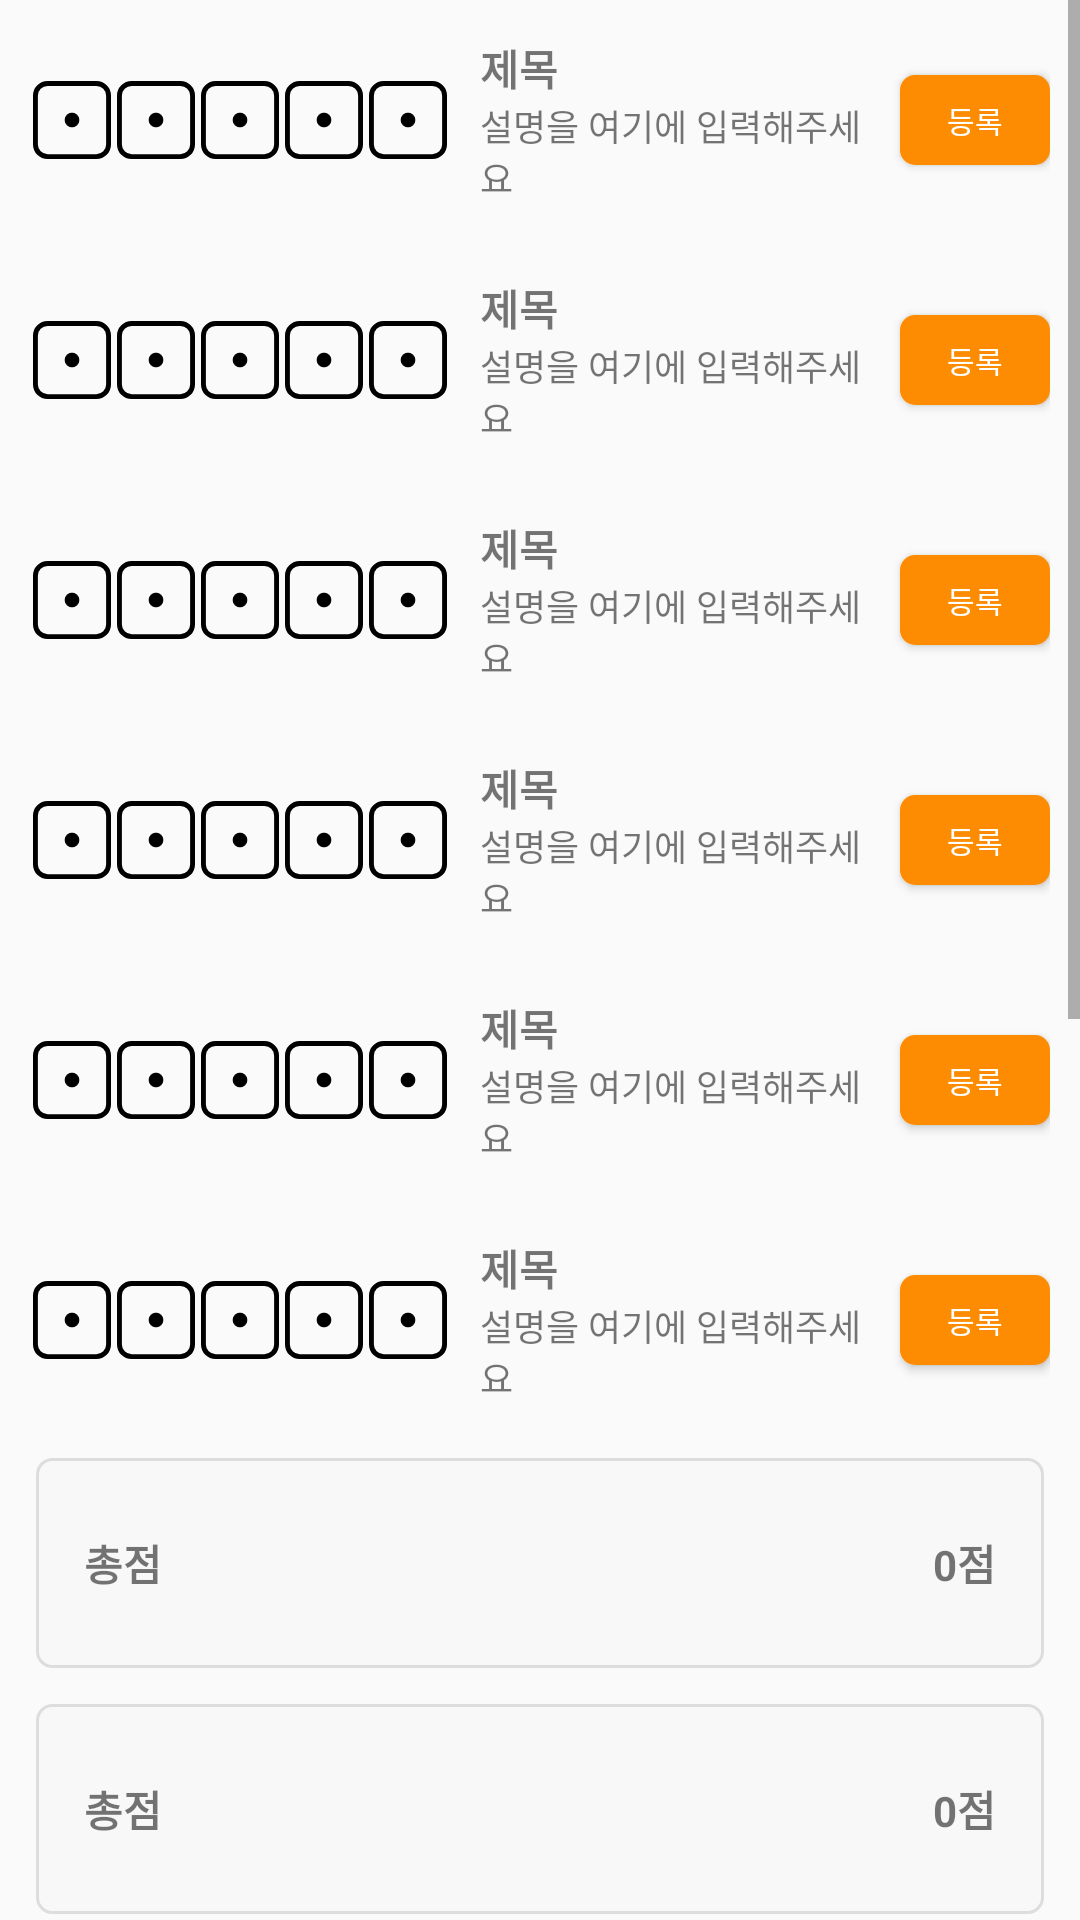

This screen was rendered from an Android layout file. Write that file and the resources it references.
<!-- AndroidManifest.xml: application theme Theme.YachtBoard -->
<!-- res/layout/activity_main.xml -->
<?xml version="1.0" encoding="utf-8"?>
<ScrollView xmlns:android="http://schemas.android.com/apk/res/android"
    xmlns:app="http://schemas.android.com/apk/res-auto"
    xmlns:tools="http://schemas.android.com/tools"
    android:layout_width="match_parent"
    android:layout_height="match_parent"
    tools:context=".MainActivity"
    android:orientation="vertical">

    <LinearLayout
        android:layout_width="match_parent"
        android:layout_height="match_parent"
        android:orientation="vertical">

        <include
            android:id="@+id/score_ones"
            layout="@layout/layout_score_item"/>
        <include
            android:id="@+id/score_twos"
            layout="@layout/layout_score_item"/>
        <include
            android:id="@+id/score_threes"
            layout="@layout/layout_score_item"/>
        <include
            android:id="@+id/score_fours"
            layout="@layout/layout_score_item"/>
        <include
            android:id="@+id/score_fives"
            layout="@layout/layout_score_item"/>
        <include
            android:id="@+id/score_sixes"
            layout="@layout/layout_score_item"/>
        <include
            android:id="@+id/score_bonus"
            layout="@layout/layout_score_total_item"/>
        <include
            android:id="@+id/score_sub_total"
            layout="@layout/layout_score_total_item"/>

        <include
            android:id="@+id/score_choice"
            layout="@layout/layout_score_item"/>

        <include
            android:id="@+id/score_4_of_a_kind"
            layout="@layout/layout_score_item"/>
        <include
            android:id="@+id/score_full_house"
            layout="@layout/layout_score_item"/>
        <include
            android:id="@+id/score_small_straight"
            layout="@layout/layout_score_item"/>
        <include
            android:id="@+id/score_large_straight"
            layout="@layout/layout_score_item"/>
        <include
            android:id="@+id/score_yacht"
            layout="@layout/layout_score_item"/>

        <include
            android:id="@+id/score_total"
            layout="@layout/layout_score_total_item"/>

    </LinearLayout>
</ScrollView>
<!-- res/layout/layout_score_item.xml (included above) -->
<?xml version="1.0" encoding="utf-8"?>
<LinearLayout xmlns:android="http://schemas.android.com/apk/res/android"
    android:layout_width="match_parent"
    android:layout_height="80dp"
    android:orientation="horizontal"
    android:paddingHorizontal="10dp">

    <LinearLayout
        android:layout_width="140dp"
        android:layout_height="wrap_content">
        <ImageView
            android:id="@+id/iv_dice_1"
            android:layout_width="wrap_content"
            android:layout_height="wrap_content"
            android:layout_weight="1"
            android:layout_margin="@dimen/dice_margin"
            android:src="@drawable/ic_dice_one"/>
        <ImageView
            android:id="@+id/iv_dice_2"
            android:layout_width="wrap_content"
            android:layout_height="wrap_content"
            android:layout_weight="1"
            android:layout_margin="@dimen/dice_margin"
            android:src="@drawable/ic_dice_one"/>
        <ImageView
            android:id="@+id/iv_dice_3"
            android:layout_width="wrap_content"
            android:layout_height="wrap_content"
            android:layout_weight="1"
            android:layout_margin="@dimen/dice_margin"
            android:src="@drawable/ic_dice_one"/>
        <ImageView
            android:id="@+id/iv_dice_4"
            android:layout_width="wrap_content"
            android:layout_height="wrap_content"
            android:layout_weight="1"
            android:layout_margin="@dimen/dice_margin"
            android:src="@drawable/ic_dice_one"/>
        <ImageView
            android:id="@+id/iv_dice_5"
            android:layout_width="wrap_content"
            android:layout_height="wrap_content"
            android:layout_weight="1"
            android:layout_margin="@dimen/dice_margin"
            android:src="@drawable/ic_dice_one"/>
    </LinearLayout>

    <LinearLayout
        android:layout_width="wrap_content"
        android:layout_height="wrap_content"
        android:layout_gravity="center"
        android:layout_marginHorizontal="10dp"
        android:layout_weight="1"
        android:orientation="vertical">

        <TextView
            android:id="@+id/tv_description_title"
            android:layout_width="wrap_content"
            android:layout_height="wrap_content"
            android:textStyle="bold"
            android:textSize="14dp"
            android:text="제목"/>

        <TextView
            android:id="@+id/tv_description_contents"
            android:layout_width="wrap_content"
            android:layout_height="wrap_content"
            android:textSize="12dp"
            android:text="설명을 여기에 입력해주세요"/>
    </LinearLayout>

    <Button
        android:id="@+id/score"
        android:layout_width="50dp"
        android:layout_height="30dp"
        android:layout_gravity="center"
        android:background="@drawable/bg_round_rec_orange"
        android:textColor="@color/white"
        android:textSize="10dp"
        android:text="@string/btn_registration" />
</LinearLayout>
<!-- res/layout/layout_score_total_item.xml (included above) -->
<?xml version="1.0" encoding="utf-8"?>
<LinearLayout xmlns:android="http://schemas.android.com/apk/res/android"
    android:layout_width="match_parent"
    android:layout_height="70dp"
    android:orientation="horizontal"
    android:layout_marginHorizontal="12dp"
    android:layout_marginVertical="6dp"
    android:paddingHorizontal="16dp"
    android:background="@drawable/bg_round_rec_white">

    <TextView
        android:id="@+id/tv_description_title"
        android:layout_width="138dp"
        android:layout_height="wrap_content"
        android:layout_gravity="center"
        android:background="@android:color/transparent"
        android:textStyle="bold"
        android:textSize="14dp"
        android:text="총점"/>

    <TextView
        android:id="@+id/tv_description_contents"
        android:layout_width="0dp"
        android:layout_height="wrap_content"
        android:layout_gravity="center"
        android:layout_weight="1"
        android:layout_marginHorizontal="10dp"
        android:background="@android:color/transparent"
        android:textSize="12dp"
        android:text=""/>

    <TextView
        android:id="@+id/score"
        android:layout_width="wrap_content"
        android:layout_height="wrap_content"
        android:layout_gravity="center|right"
        android:textStyle="bold"
        android:background="@android:color/transparent"
        android:textSize="14dp"
        android:text="0점"/>

</LinearLayout>
<!-- resources referenced by this layout -->
<resources>
  <color name="white">#FFFFFFFF</color>
  <dimen name="dice_margin">1dp</dimen>
  <!-- drawable bg_round_rec_orange (drawable) -->
  <?xml version="1.0" encoding="utf-8"?>
  <selector xmlns:android="http://schemas.android.com/apk/res/android">
      
      <item android:state_pressed="false">
          <shape xmlns:android="http://schemas.android.com/apk/res/android" android:shape="rectangle">
              <corners android:radius="5dp"/>
              <solid
                  android:color="@color/orange_700" />
          </shape>
      </item>
  </selector>
  <!-- drawable bg_round_rec_white (drawable) -->
  <?xml version="1.0" encoding="utf-8"?>
  <selector xmlns:android="http://schemas.android.com/apk/res/android">
      
      <item android:state_pressed="false">
          <shape xmlns:android="http://schemas.android.com/apk/res/android" android:shape="rectangle">
              <corners android:radius="5dp"/>
              <stroke android:width="1dp"
                  android:color="#ddd"/>
              <solid
                  android:color="#f8f8f8" />
          </shape>
      </item>
  </selector>
  <!-- drawable ic_dice_one (drawable) -->
  <?xml version="1.0" encoding="utf-8"?>
  <vector xmlns:android="http://schemas.android.com/apk/res/android"
      android:width="256dp"
      android:height="256dp"
      android:viewportWidth="16"
      android:viewportHeight="16">
  
      <path
          android:fillColor="#000000"
          android:fillType="evenOdd"
          android:pathData="M13 1H3a2 2 0 0 0-2 2v10a2 2 0 0 0 2 2h10a2 2 0 0 0 2-2V3a2 2 0 0 0-2-2zM3 0a3 3 0 0 0-3 3v10a3 3 0 0 0 3 3h10a3 3 0 0 0 3-3V3a3 3 0 0 0-3-3H3z" />
      <path
          android:fillColor="#000000"
          android:pathData="M 8 6.5 C 8.82842712475 6.5 9.5 7.17157287525 9.5 8 C 9.5 8.82842712475 8.82842712475 9.5 8 9.5 C 7.17157287525 9.5 6.5 8.82842712475 6.5 8 C 6.5 7.17157287525 7.17157287525 6.5 8 6.5 Z" />
  </vector>
  <string name="btn_registration">등록</string>
  <style name="Theme.YachtBoard" parent="Theme.AppCompat.Light.DarkActionBar">
          
          <item name="colorPrimary">@color/blue_700</item>
          <item name="colorPrimaryVariant">@color/blue_700</item>
          <item name="colorOnPrimary">@color/white</item>
          
          <item name="colorSecondary">@color/orange_200</item>
          <item name="colorSecondaryVariant">@color/orange_700</item>
          <item name="colorOnSecondary">@color/black</item>
          
          <item name="android:statusBarColor">?attr/colorPrimaryVariant</item>
          
  
      </style>
  <color name="orange_700">#FD8C03</color>
  <color name="blue_700">#13416C</color>
  <color name="orange_200">#FFD19C</color>
  <color name="black">#FF000000</color>
</resources>
